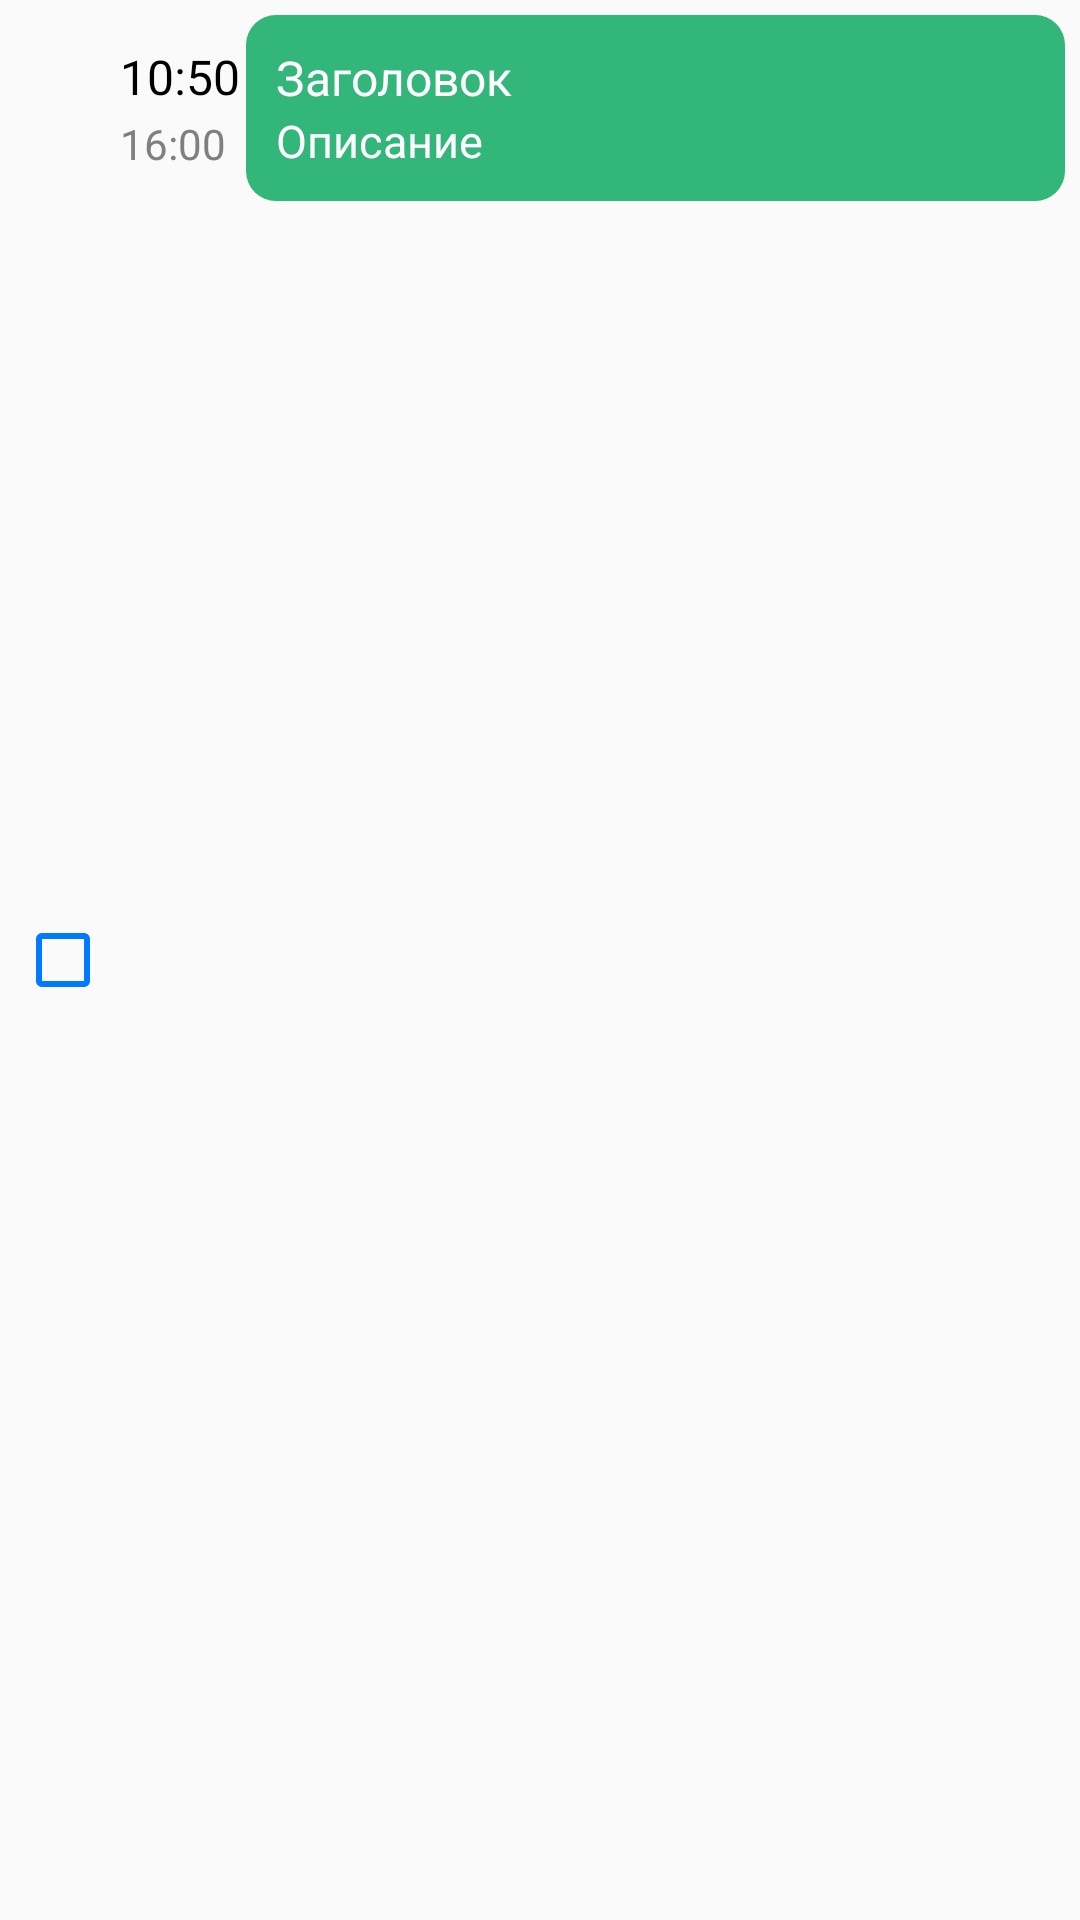

The Android layout XML behind this screen, and the referenced resources:
<!-- AndroidManifest.xml: application theme Theme.NewApp -->
<!-- res/layout/layout_for_show_day_events.xml -->
<?xml version="1.0" encoding="utf-8"?>
<androidx.constraintlayout.widget.ConstraintLayout xmlns:android="http://schemas.android.com/apk/res/android"
    xmlns:app="http://schemas.android.com/apk/res-auto"
    xmlns:tools="http://schemas.android.com/tools"
    android:layout_width="match_parent"
    android:layout_height="wrap_content"
    android:padding="5dp"
    android:id="@+id/mainElemShowDayEvents"
    >

    <CheckBox
        android:id="@+id/checkBoxShowDayEvent"
        android:layout_width="wrap_content"
        android:layout_height="wrap_content"
        android:theme="@style/customCheckBoxStyleDayEvents"
        app:layout_constraintBottom_toBottomOf="parent"
        app:layout_constraintStart_toStartOf="parent"
        app:layout_constraintTop_toTopOf="parent"
        android:visibility="visible"
        />

    <LinearLayout
        android:id="@+id/linearLayout9"
        android:layout_width="wrap_content"
        android:layout_height="wrap_content"
        android:layout_gravity="center"
        android:layout_marginStart="3dp"
        android:orientation="vertical"
        app:layout_constraintBottom_toBottomOf="@+id/linearLayout8"
        app:layout_constraintStart_toEndOf="@+id/checkBoxShowDayEvent"
        app:layout_constraintTop_toTopOf="parent">

        <TextView
            android:id="@+id/eventStartTimeShowDayEvent"
            style="@style/simpleTextStyleMontserrat"
            android:layout_width="wrap_content"
            android:layout_height="wrap_content"
            android:text="10:50" />

        <TextView
            android:id="@+id/eventEndTimeShowDayEvent"
            style="@style/simpleTextStyleMontserrat"
            android:layout_width="wrap_content"
            android:layout_height="wrap_content"
            android:layout_marginTop="2dp"
            android:text="16:00"
            android:textColor="@color/grey"
            android:textSize="14sp" />
    </LinearLayout>

    <LinearLayout
        android:id="@+id/linearLayout8"
        android:layout_width="0dp"
        android:layout_height="wrap_content"
        android:layout_marginStart="2dp"
        android:background="@drawable/green_round_shape"
        android:orientation="vertical"
        android:padding="10dp"
        app:layout_constraintEnd_toEndOf="parent"
        app:layout_constraintStart_toEndOf="@+id/linearLayout9"
        app:layout_constraintTop_toTopOf="parent">

        <TextView
            android:id="@+id/eventTitleShowDayEvent"
            style="@style/simpleTextStyleMontserrat"
            android:layout_width="match_parent"
            android:layout_height="wrap_content"
            android:text="Заголовок"
            android:textColor="@color/white" />

        <TextView
            android:id="@+id/eventDescriptionShowDayEvent"
            style="@style/simpleTextStyleMontserrat"
            android:layout_width="match_parent"
            android:layout_height="wrap_content"
            android:text="Описание"
            android:textColor="@color/white"
            android:textSize="15sp" />
    </LinearLayout>


</androidx.constraintlayout.widget.ConstraintLayout>
<!-- resources referenced by this layout -->
<resources>
  <color name="grey">#808080</color>
  <color name="white">#FFFFFFFF</color>
  <!-- drawable green_round_shape (drawable) -->
  <?xml version="1.0" encoding="utf-8"?>
  <shape xmlns:android="http://schemas.android.com/apk/res/android" android:shape="rectangle">
      <corners android:radius="10dp"/>
      <solid android:color="@color/backGroundGreen"/>
  </shape>
  <style name="customCheckBoxStyleDayEvents" parent="Theme.AppCompat.Light">
          <item name="colorControlNormal">@color/bluePrimary</item>
          <item name="colorControlActivated">@color/btnRed</item>
      </style>
  <style name="simpleTextStyleMontserrat">
          <item name="fontFamily">@font/montserrat_regular</item>
          <item name="android:textSize">16sp</item>
          <item name="android:textColor">@color/black</item>
      </style>
  <style name="Theme.NewApp" parent="Theme.AppCompat.Light">
          
          <item name="colorPrimary">@color/purple_500</item>
          <item name="colorPrimaryVariant">@color/purple_700</item>
          <item name="colorOnPrimary">@color/white</item>
          
          <item name="colorSecondary">@color/teal_200</item>
          <item name="colorSecondaryVariant">@color/teal_700</item>
          <item name="colorOnSecondary">@color/black</item>
          
          <item name="android:statusBarColor">@color/white</item>
  
  
          
  
          <item name="colorControlNormal">#000000</item>
          <item name="colorControlActivated">#000000</item>
          <item name="colorControlHighlight">#000000</item>
      </style>
  <color name="backGroundGreen">#32B67A</color>
  <color name="bluePrimary">#007BFF</color>
  <color name="btnRed">#D70000</color>
  <color name="black">#FF000000</color>
  <color name="purple_500">#FF6200EE</color>
  <color name="purple_700">#FF3700B3</color>
  <color name="teal_200">#FF03DAC5</color>
  <color name="teal_700">#FF018786</color>
</resources>
